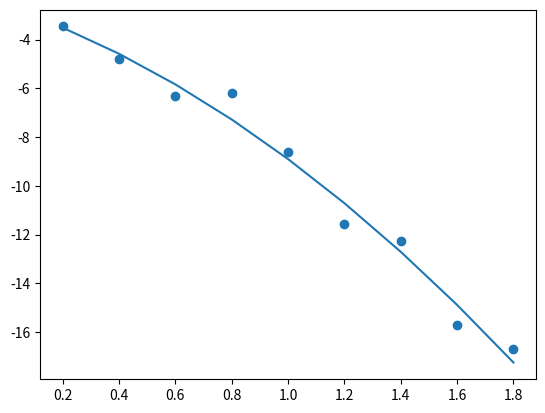

Python code for this plot:
import numpy as np
import matplotlib.pyplot as plt
from scipy.optimize import curve_fit

x = np.array([0.20, 0.40, 0.60, 0.80, 1.00, 1.20, 1.40, 1.60, 1.80])
y = np.array(
    [-3.46, -4.78, -6.32, -6.20, -8.60, -11.57, -12.27, -15.70, -16.71]
)


def quadratic_fit(x, A, B, C):
    return A * x ** 2 + B * x + C


data, covariance = curve_fit(quadratic_fit, x, y)
print(data[0])

plt.scatter(x, y)
plt.plot(x, quadratic_fit(x, data[0], data[1], data[2]))
plt.draw()
plt.show()
